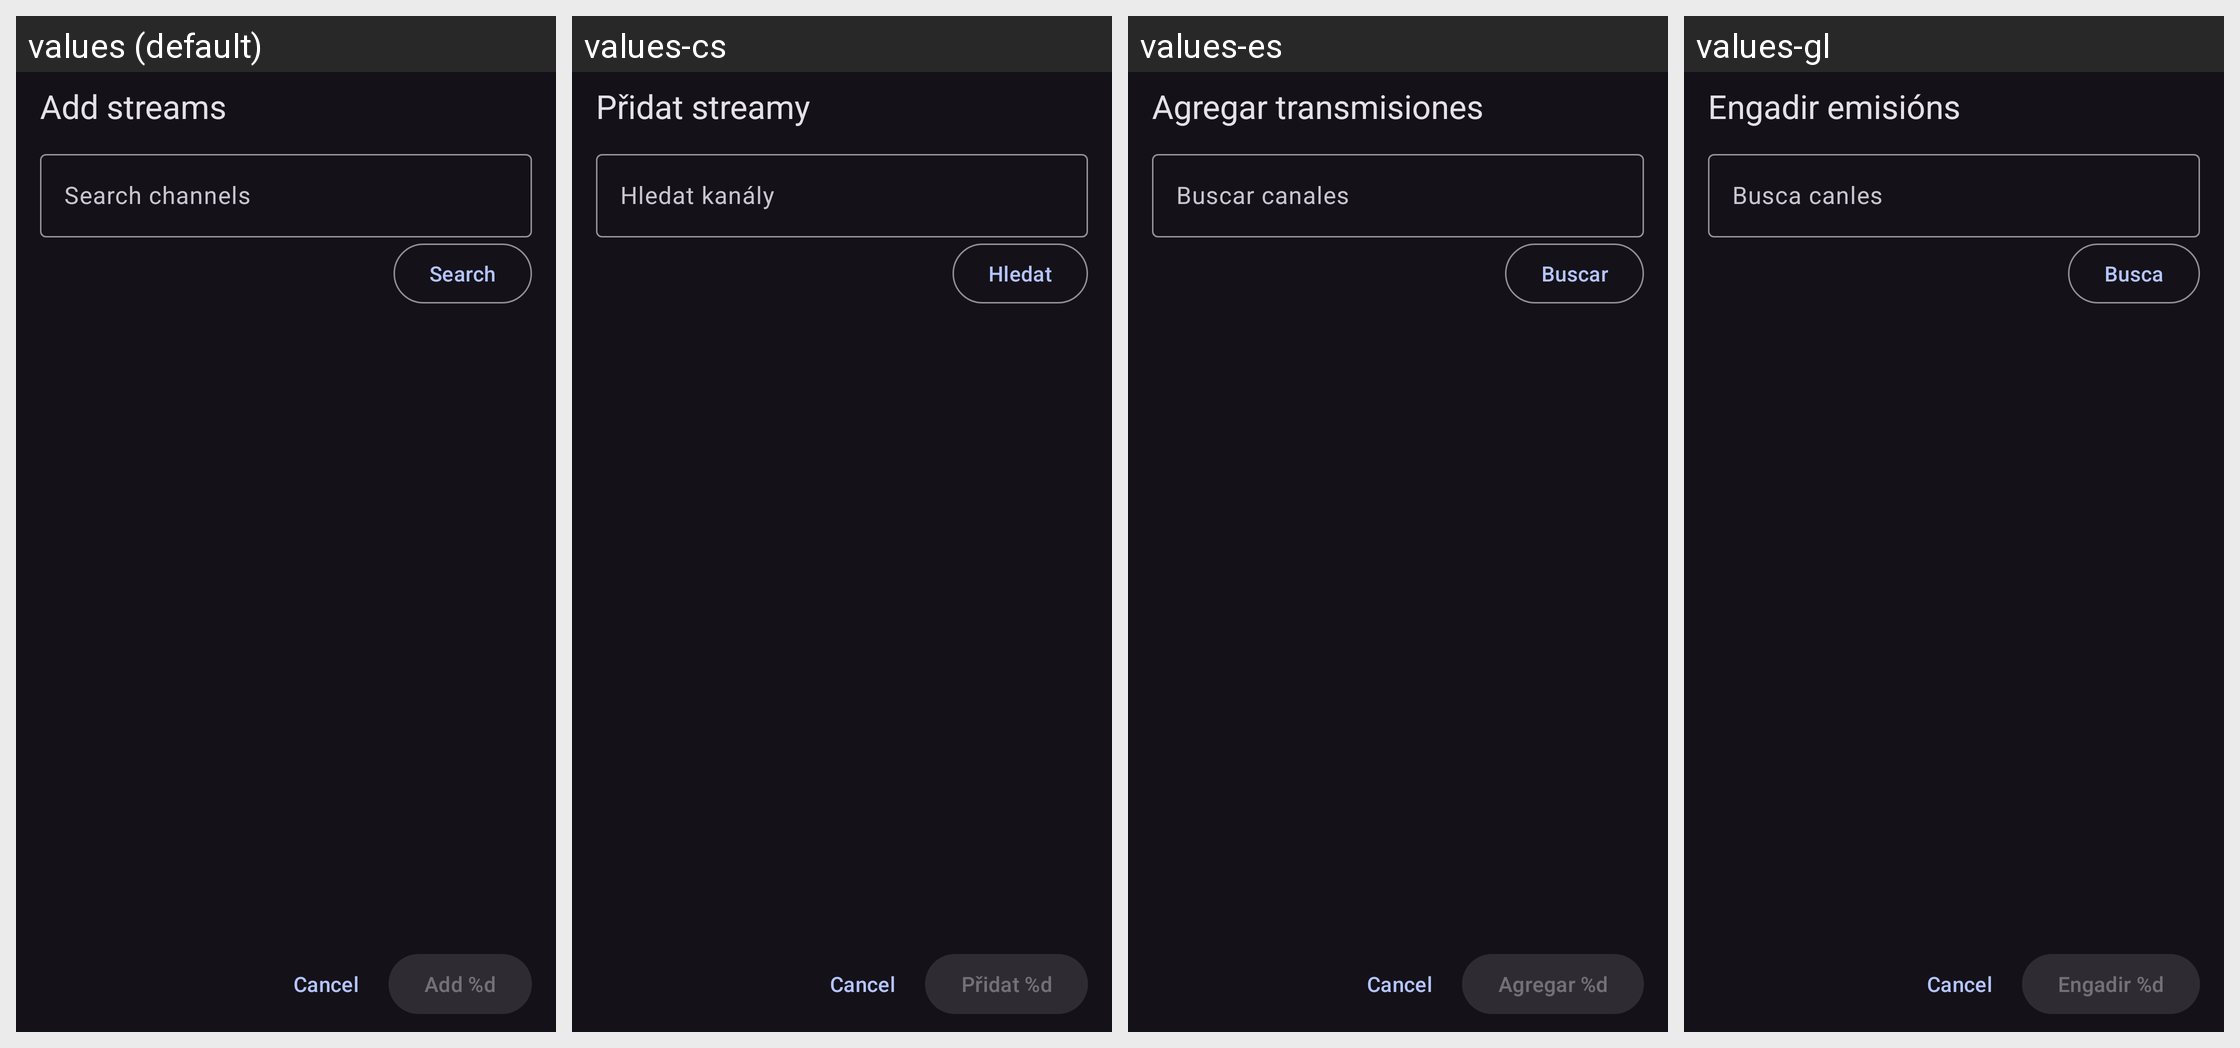

Translations of the strings shown on this Android screen, per locale in the grid:
Android screen res/layout/fragment_add_multiview_streams.xml rendered under 4 locales, left to right: values (default), values-cs, values-es, values-gl. Device: Nexus 5 (rendered at 1080×1920; each locale shown at half size, 540×960, under a caption strip naming it); theme DarkTheme.
Other locales in the repository, not shown: values-ar, values-de, values-fr, values-in, values-it, values-ja, values-pl, values-pt-rBR, values-ru, values-sk, values-tr, values-zh-rCN, values-zh-rTW.
Strings drawn on this screen, with the default value and each locale's value (text and hints the layout hard-codes, and strings that could not be matched under every locale, appear in the picture but are not listed):

multiview_add_streams
  values: Add streams
  values-cs: Přidat streamy
  values-es: Agregar transmisiones
  values-gl: Engadir emisións

multiview_picker_search
  values: Search channels
  values-cs: Hledat kanály
  values-es: Buscar canales
  values-gl: Busca canles

multiview_picker_search_action
  values: Search
  values-cs: Hledat
  values-es: Buscar
  values-gl: Busca

multiview_picker_add
  values: Add %d
  values-cs: Přidat %d
  values-es: Agregar %d
  values-gl: Engadir %d
